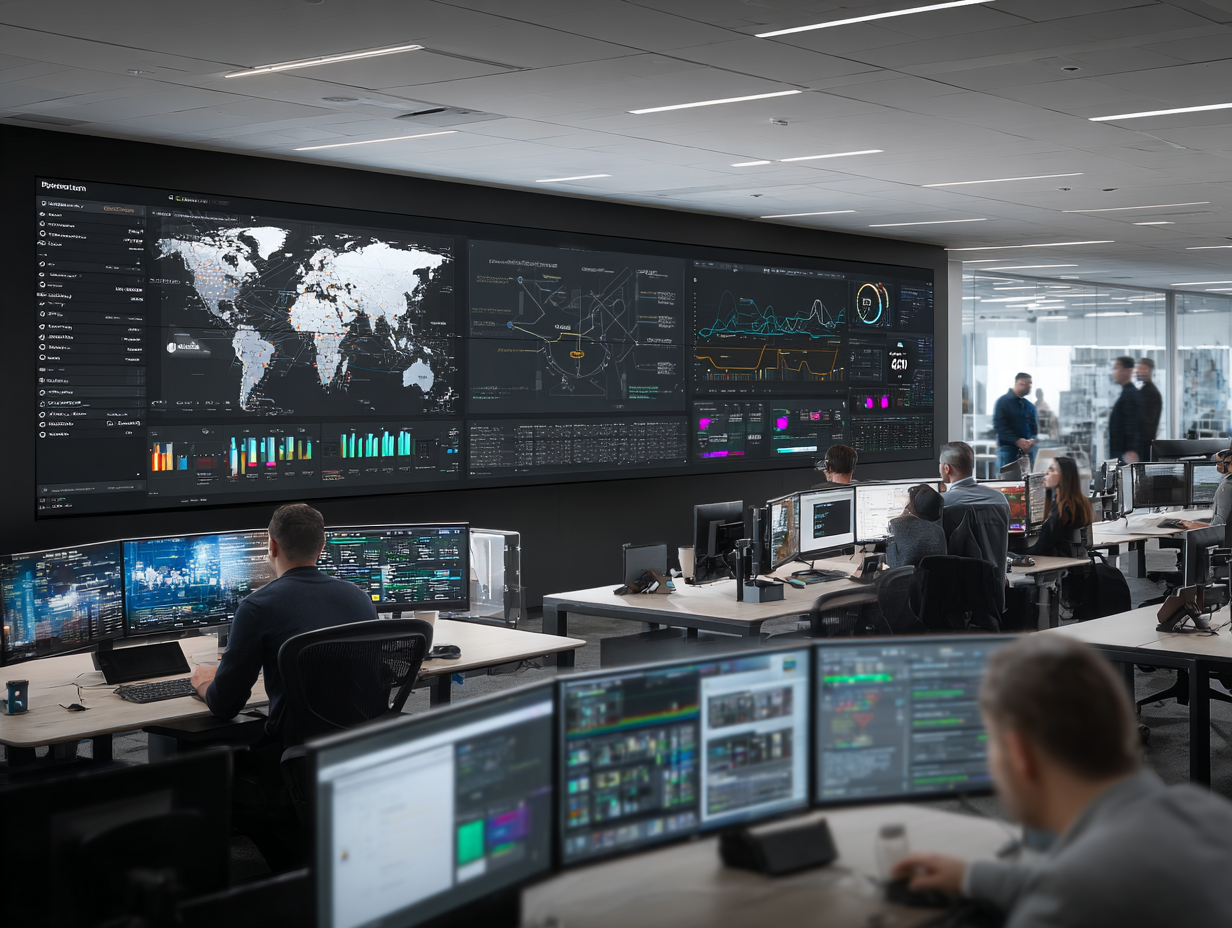
Generation parameters embedded in this image by Midjourney (PNG 'Description' text chunk):
Create a 3:1 (1904x640) professional business photograph featuring an enterprise-wide technology deployment in progress, showing the scale and coordination of ChatGPT Enterprise rollout across a modern organization. Visual Style: - High-quality professional photography aesthetic - Modern corporate technology command center aesthetic - Color palette: Sophisticated grays (#64748b, #94a3b8, #475569), clean whites - Strategic use of Kowalah brand pink (#fa26a0) and purple (#ae10e3) in deployment dashboards and progress indicators - Professional lighting highlighting technology and people - Dynamic wide-angle perspective showing enterprise scale Scene Composition: - Central focus: Large deployment dashboard showing rollout progress across departments - IT team and executives collaborating on deployment strategy - Multiple screens showing different aspects: user onboarding, security compliance, system integration - Visible organizational structure map with deployment phases - Sense of controlled, professional enterprise-scale implementation Environment: - Modern IT operations center or executive war room - Wall-mounted displays showing deployment metrics - Professional collaboration spaces with premium technology - Clean, organized, mission-critical atmosphere - Enterprise-grade infrastructure visible Mood: - Orchestrated enterprise excellence - Technical confidence and readiness - Professional deployment expertise - Large-scale transformation capability - Mission-critical execution Technology Elements: - Deployment dashboards with progress metrics - ChatGPT Enterprise admin interfaces - Security and compliance monitoring screens - User adoption tracking visualizations - Integration architecture diagrams Avoid: Comic book styles, pop art aesthetics, chaotic scenes, startup casualness, overly futuristic elements, bright cartoon colors. --ar 4:3 --v 7 Job ID: b1c5d14a-1c98-4fae-b10c-0732130ede2d